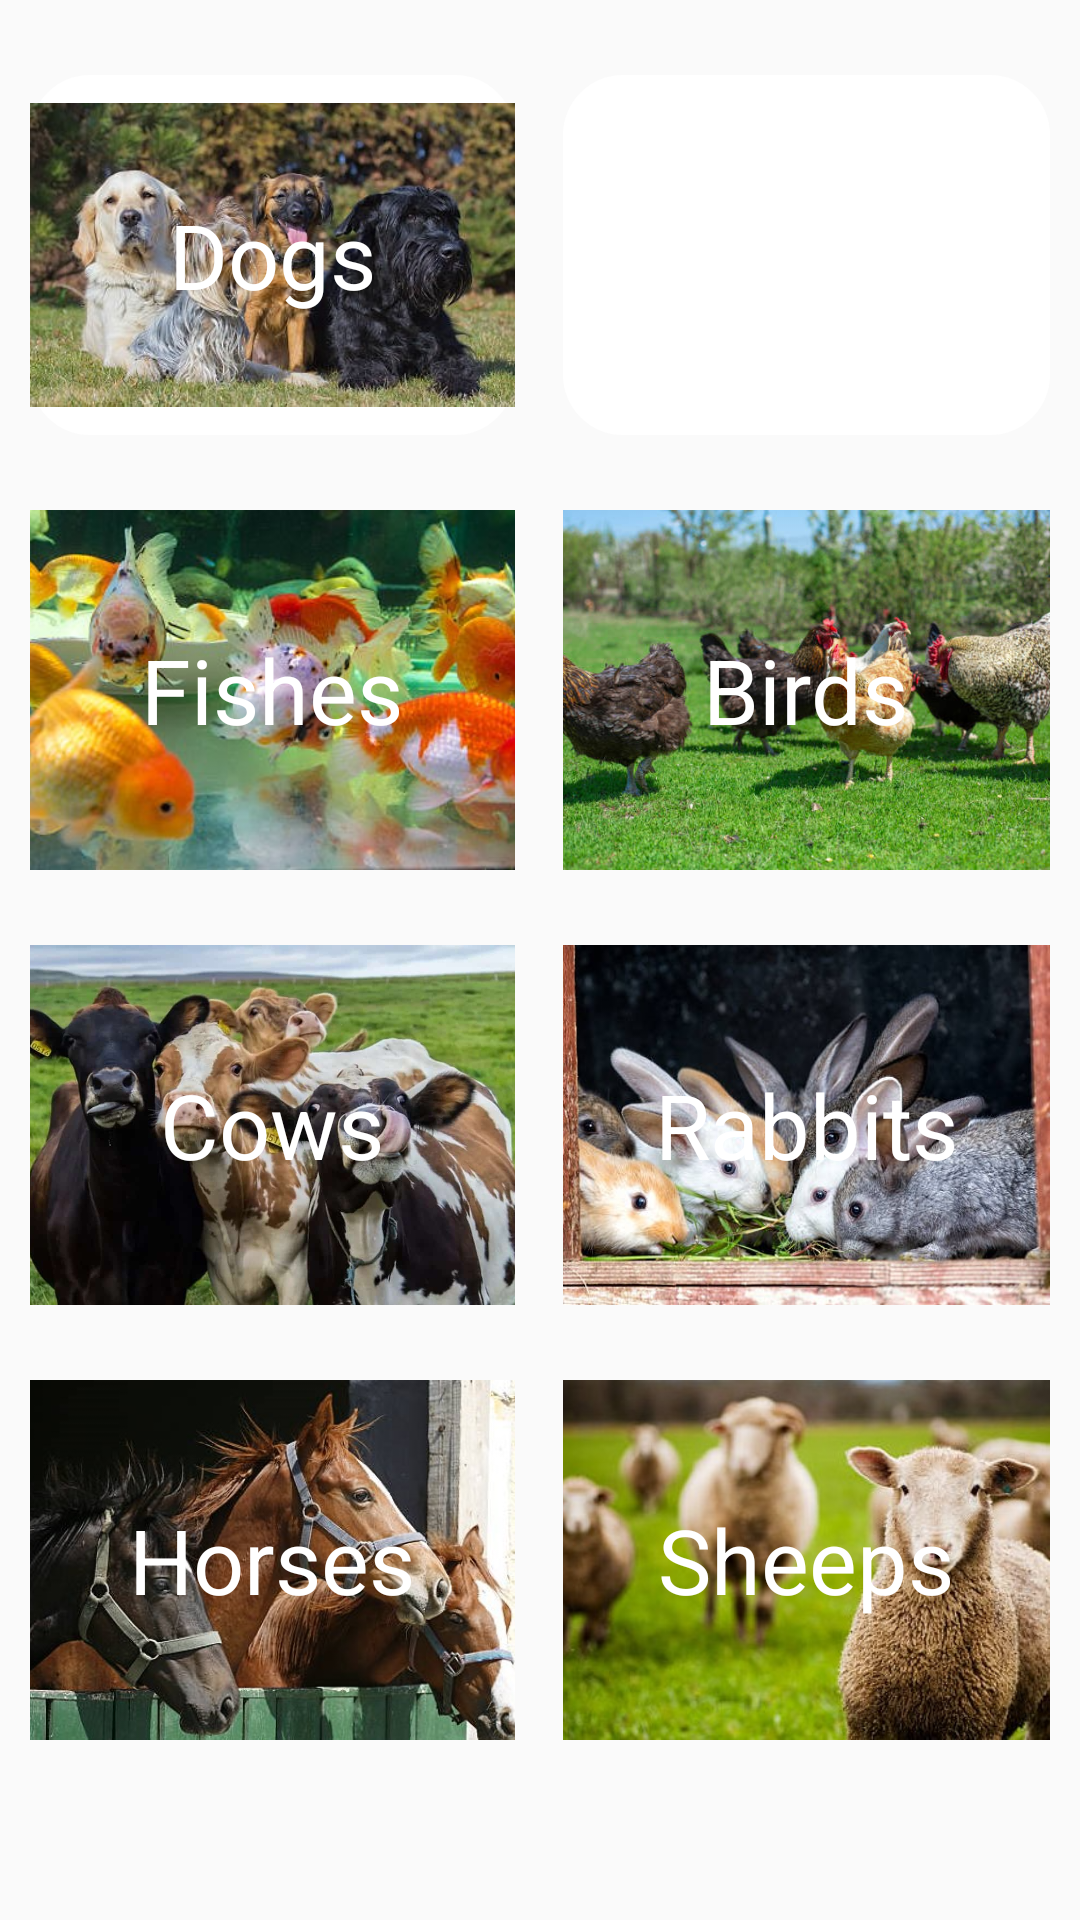

Here is an Android app screen rendered from its layout file. Give the layout XML and the strings, colors and styles it references.
<!-- AndroidManifest.xml: application theme AppTheme.NoActionBar -->
<!-- res/layout/fragment_pets.xml -->
<?xml version="1.0" encoding="utf-8"?>
<LinearLayout xmlns:android="http://schemas.android.com/apk/res/android"
    android:layout_width="match_parent"
    android:layout_height="match_parent"
    android:orientation="vertical">

    <LinearLayout
        android:id="@+id/row1"
        android:layout_width="match_parent"
        android:layout_height="wrap_content"
        android:paddingStart="10dp"
        android:paddingEnd="10dp"
        android:layout_marginTop="25dp">
        <FrameLayout
            android:layout_width="0dp"
            android:layout_height="wrap_content"
            android:layout_weight="5">
            <ImageButton
                android:layout_width="match_parent"
                android:layout_height="120dp"
                android:textColor="@color/white"
                android:textAllCaps="false"
                android:textSize="30sp"
                android:src="@drawable/dog_button_cover"
                android:background="@drawable/custom_button"
                android:scaleType="centerInside"
                android:contentDescription="@string/btn" />
            <TextView
                android:layout_width="wrap_content"
                android:layout_height="wrap_content"
                android:text="Dogs"
                android:textSize="30sp"
                android:layout_gravity="center"
                android:textColor="@color/white"
                android:clickable="false"/>
        </FrameLayout>

        <View
            android:layout_width="0dp"
            android:layout_height="100dp"
            android:layout_weight="0.5"/>

        <FrameLayout
            android:layout_width="0dp"
            android:layout_height="wrap_content"
            android:layout_weight="5">
            <ImageButton
                android:layout_width="match_parent"
                android:layout_height="120dp"
                android:textColor="@color/white"
                android:textAllCaps="false"
                android:textSize="30sp"
                android:src="@drawable/cat_cover"
                android:background="@drawable/custom_button"
                android:scaleType="centerInside"
                android:contentDescription="@string/btn"/>
            <TextView
                android:layout_width="wrap_content"
                android:layout_height="wrap_content"
                android:text="Cats"
                android:textSize="30sp"
                android:layout_gravity="center"
                android:textColor="@color/white"
                android:clickable="false"/>
        </FrameLayout>
    </LinearLayout>

    <LinearLayout
        android:id="@+id/row2"
        android:layout_width="match_parent"
        android:layout_height="wrap_content"
        android:paddingStart="10dp"
        android:paddingEnd="10dp"
        android:layout_marginTop="25dp">
        <FrameLayout
            android:layout_width="0dp"
            android:layout_height="wrap_content"
            android:layout_weight="5">
            <ImageButton
                android:layout_width="match_parent"
                android:layout_height="120dp"
                android:textColor="@color/white"
                android:textAllCaps="false"
                android:textSize="30sp"
                android:src="@drawable/fishes_button_cover"
                android:background="@drawable/custom_button"
                android:scaleType="centerCrop"
                android:contentDescription="@string/btn"/>
            <TextView
                android:layout_width="wrap_content"
                android:layout_height="wrap_content"
                android:text="Fishes"
                android:textSize="30sp"
                android:layout_gravity="center"
                android:textColor="@color/white"
                android:clickable="false"/>
        </FrameLayout>

        <View
            android:layout_width="0dp"
            android:layout_height="100dp"
            android:layout_weight="0.5"/>

        <FrameLayout
            android:layout_width="0dp"
            android:layout_height="wrap_content"
            android:layout_weight="5">
            <ImageButton
                android:layout_width="match_parent"
                android:layout_height="120dp"
                android:textColor="@color/white"
                android:textAllCaps="false"
                android:textSize="30sp"
                android:src="@drawable/birds_cover"
                android:background="@drawable/custom_button"
                android:scaleType="centerCrop"
                android:contentDescription="@string/btn"/>
            <TextView
                android:layout_width="wrap_content"
                android:layout_height="wrap_content"
                android:text="Birds"
                android:textSize="30sp"
                android:layout_gravity="center"
                android:textColor="@color/white"
                android:clickable="false"/>
        </FrameLayout>
    </LinearLayout>

    <LinearLayout
        android:id="@+id/row3"
        android:layout_width="match_parent"
        android:layout_height="wrap_content"
        android:paddingStart="10dp"
        android:paddingEnd="10dp"
        android:layout_marginTop="25dp">
        <FrameLayout
            android:layout_width="0dp"
            android:layout_height="wrap_content"
            android:layout_weight="5">
            <ImageButton
                android:layout_width="match_parent"
                android:layout_height="120dp"
                android:textColor="@color/white"
                android:textAllCaps="false"
                android:textSize="30sp"
                android:src="@drawable/cow"
                android:background="@drawable/custom_button"
                android:scaleType="centerCrop"
                android:contentDescription="@string/btn"/>
            <TextView
                android:layout_width="wrap_content"
                android:layout_height="wrap_content"
                android:text="Cows"
                android:textSize="30sp"
                android:layout_gravity="center"
                android:textColor="@color/white"
                android:clickable="false"/>
        </FrameLayout>

        <View
            android:layout_width="0dp"
            android:layout_height="100dp"
            android:layout_weight="0.5"/>

        <FrameLayout
            android:layout_width="0dp"
            android:layout_height="wrap_content"
            android:layout_weight="5">
            <ImageButton
                android:layout_width="match_parent"
                android:layout_height="120dp"
                android:textColor="@color/white"
                android:textAllCaps="false"
                android:textSize="30sp"
                android:src="@drawable/cat_cover"
                android:background="@drawable/rabbit_cover"
                android:scaleType="centerCrop"
                android:contentDescription="@string/btn"/>
            <TextView
                android:layout_width="wrap_content"
                android:layout_height="wrap_content"
                android:text="Rabbits"
                android:textSize="30sp"
                android:layout_gravity="center"
                android:textColor="@color/white"
                android:clickable="false"/>
        </FrameLayout>
    </LinearLayout>

    <LinearLayout
        android:id="@+id/row4"
        android:layout_width="match_parent"
        android:layout_height="wrap_content"
        android:paddingStart="10dp"
        android:paddingEnd="10dp"
        android:layout_marginTop="25dp">
        <FrameLayout
            android:layout_width="0dp"
            android:layout_height="wrap_content"
            android:layout_weight="5">
            <ImageButton
                android:layout_width="match_parent"
                android:layout_height="120dp"
                android:textColor="@color/white"
                android:textAllCaps="false"
                android:textSize="30sp"
                android:src="@drawable/horses_button_cover"
                android:background="@drawable/custom_button"
                android:scaleType="centerCrop"
                android:contentDescription="@string/btn"/>
            <TextView
                android:layout_width="wrap_content"
                android:layout_height="wrap_content"
                android:text="Horses"
                android:textSize="30sp"
                android:layout_gravity="center"
                android:textColor="@color/white"
                android:clickable="false"/>
        </FrameLayout>

        <View
            android:layout_width="0dp"
            android:layout_height="100dp"
            android:layout_weight="0.5"/>

        <FrameLayout
            android:layout_width="0dp"
            android:layout_height="wrap_content"
            android:layout_weight="5">
            <ImageButton
                android:layout_width="match_parent"
                android:layout_height="120dp"
                android:textColor="@color/white"
                android:textAllCaps="false"
                android:textSize="30sp"
                android:src="@drawable/sheeps_button_cover"
                android:background="@drawable/custom_button"
                android:scaleType="centerCrop"
                android:contentDescription="@string/btn"/>
            <TextView
                android:layout_width="wrap_content"
                android:layout_height="wrap_content"
                android:text="Sheeps"
                android:textSize="30sp"
                android:layout_gravity="center"
                android:textColor="@color/white"
                android:clickable="false"/>
        </FrameLayout>
    </LinearLayout>

</LinearLayout>
<!-- resources referenced by this layout -->
<resources>
  <!-- drawable birds_cover: png bitmap (drawable, 589092 bytes) -->
  <!-- drawable cow: png bitmap (drawable, 831433 bytes) -->
  <!-- drawable custom_button (drawable) -->
  <?xml version="1.0" encoding="utf-8"?>
  <shape
      xmlns:android="http://schemas.android.com/apk/res/android"
      android:shape="rectangle" >
      <solid android:color="@color/white"/>
      <corners
          android:radius="20dp"/>
  </shape>
  <!-- drawable dog_button_cover: png bitmap (drawable, 252533 bytes) -->
  <!-- drawable fishes_button_cover: png bitmap (drawable, 364367 bytes) -->
  <!-- drawable horses_button_cover: png bitmap (drawable, 336668 bytes) -->
  <!-- drawable rabbit_cover: png bitmap (drawable, 333648 bytes) -->
  <!-- drawable sheeps_button_cover: png bitmap (drawable, 303460 bytes) -->
  <string name="btn">btn</string>
  <style name="AppTheme.NoActionBar">
          <item name="windowActionBar">false</item>
          <item name="windowNoTitle">true</item>
      </style>
  <!-- not gathered from this repository: default colours our renderer supplied (Android Studio template values) -->
  <color name="white">#FFFFFFFF</color>
</resources>
